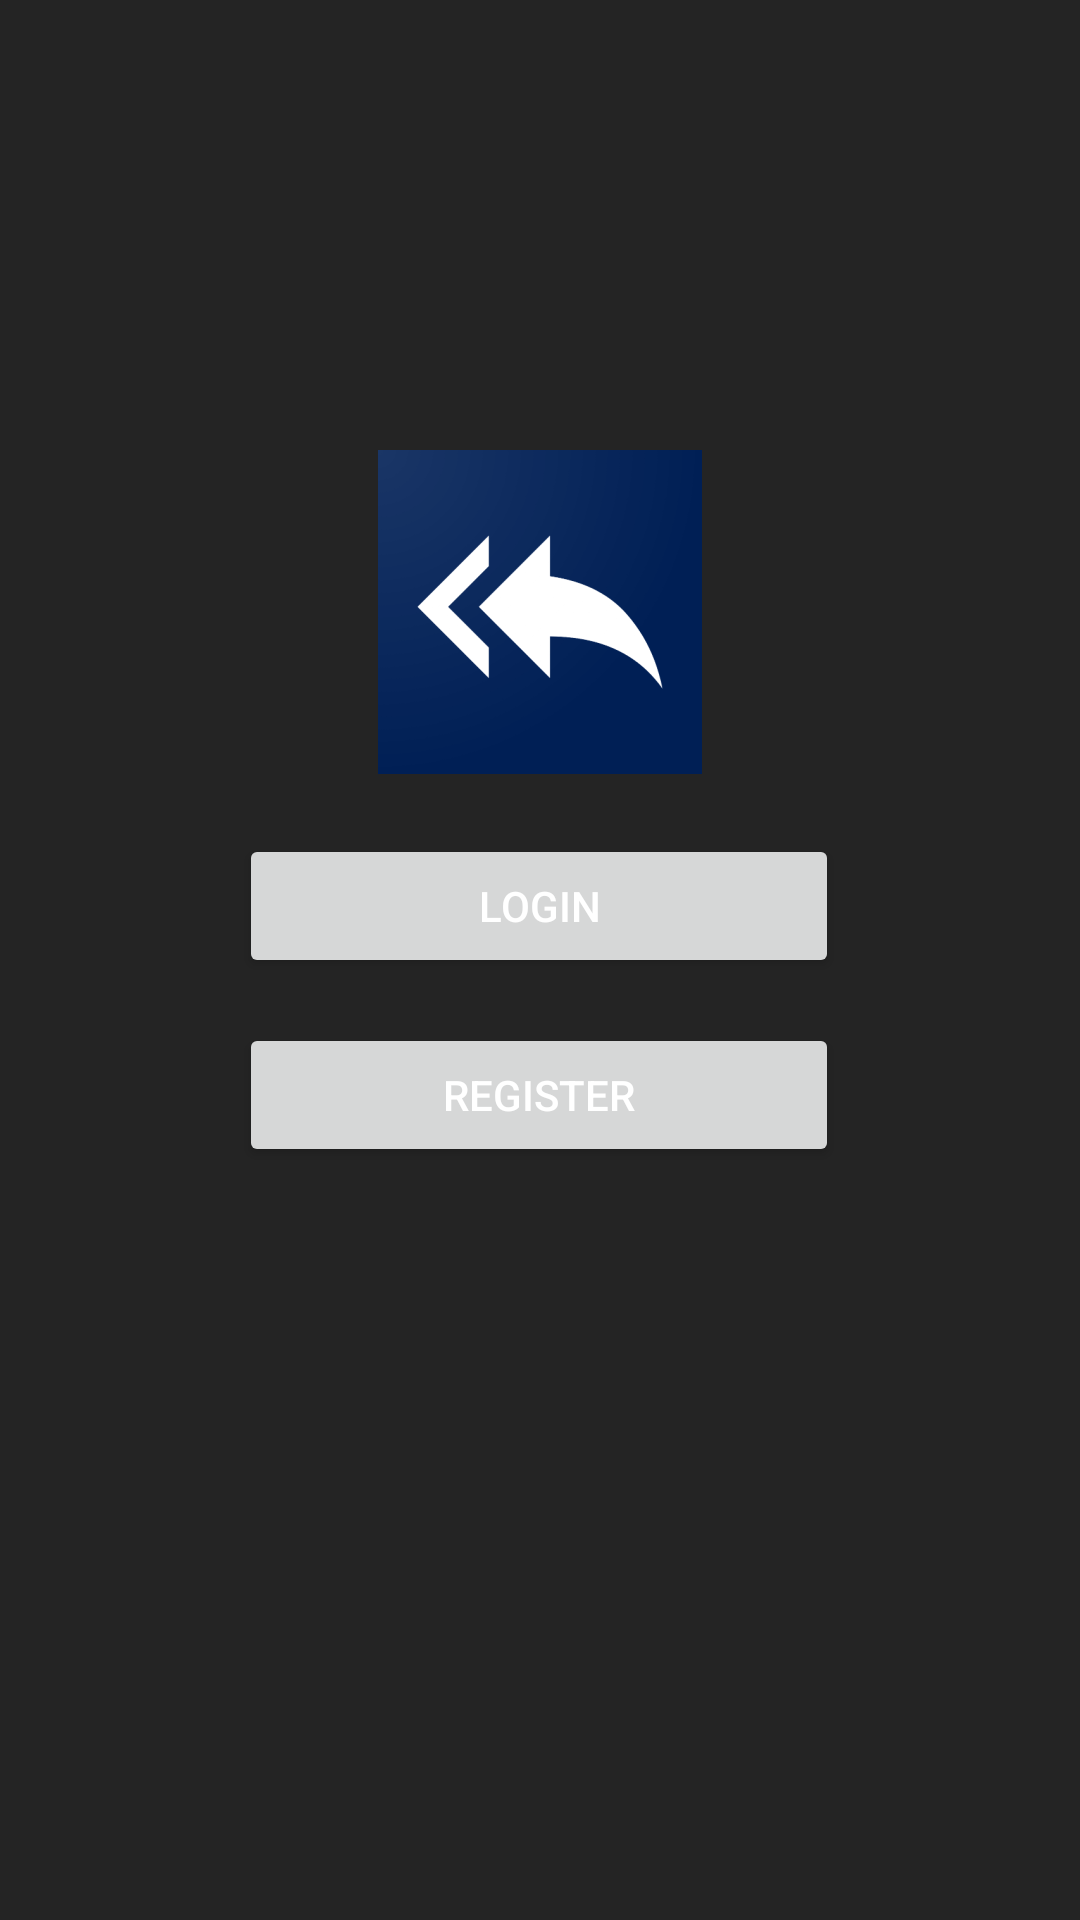

Layout XML and referenced resources for this Android screen:
<!-- AndroidManifest.xml: application theme Theme.ChatApp -->
<!-- res/layout/fragment_home.xml -->
<?xml version="1.0" encoding="utf-8"?>
<androidx.constraintlayout.widget.ConstraintLayout
    xmlns:android="http://schemas.android.com/apk/res/android"
    xmlns:app="http://schemas.android.com/apk/res-auto"
    xmlns:tools="http://schemas.android.com/tools"
    android:layout_width="match_parent"
    android:layout_height="match_parent"
    android:background="@color/theme_darker"
    tools:context=".fragments.HomeFragment">

    <ImageView
        android:id="@+id/image_view"
        android:layout_width="wrap_content"
        android:layout_height="wrap_content"
        android:layout_marginTop="150dp"
        android:src="@mipmap/logo_foreground"
        app:layout_constraintEnd_toEndOf="parent"
        app:layout_constraintStart_toStartOf="parent"
        app:layout_constraintTop_toTopOf="parent" />

    <Button
        android:id="@+id/home_login_btn"
        android:layout_width="wrap_content"
        android:layout_height="wrap_content"
        android:layout_marginTop="20dp"
        android:width="200dp"
        android:text="@string/login_btn"
        app:layout_constraintEnd_toEndOf="parent"
        app:layout_constraintHorizontal_bias="0.497"
        app:layout_constraintStart_toStartOf="parent"
        app:layout_constraintTop_toBottomOf="@+id/image_view" />

    <Button
        android:id="@+id/home_register_btn"
        android:layout_width="wrap_content"
        android:layout_height="wrap_content"
        android:layout_marginTop="15dp"
        android:width="200dp"
        android:text="@string/register_btn"
        app:layout_constraintEnd_toEndOf="parent"
        app:layout_constraintHorizontal_bias="0.497"
        app:layout_constraintStart_toStartOf="parent"
        app:layout_constraintTop_toBottomOf="@+id/home_login_btn" />

</androidx.constraintlayout.widget.ConstraintLayout>
<!-- resources referenced by this layout -->
<resources>
  <color name="theme_darker">#242424</color>
  <!-- mipmap logo_foreground: png bitmap (mipmap-hdpi, 5650 bytes) -->
  <string name="login_btn">Login</string>
  <string name="register_btn">Register</string>
  <style name="Theme.ChatApp" parent="Theme.MaterialComponents.DayNight.NoActionBar">
          
          <item name="colorPrimary">@color/theme_lighter</item>
          <item name="colorPrimaryVariant">@color/theme_darker</item>
          <item name="colorOnPrimary">@color/white</item>
          
          <item name="colorSecondary">@color/theme_lightest</item>
          <item name="colorSecondaryVariant">@color/theme_lightest</item>
          <item name="colorOnSecondary">@color/black</item>
          
          <item name="android:statusBarColor" tools:targetApi="l">?attr/colorPrimaryVariant</item>
          
          <item name="android:textColor">@color/white</item>
          <item name="android:textColorHint">@color/theme_lightest</item>
      </style>
  <color name="theme_lighter">#303030</color>
  <color name="white">#FFFFFFFF</color>
  <color name="theme_lightest">#a8a8a8</color>
  <color name="black">#FF000000</color>
</resources>
